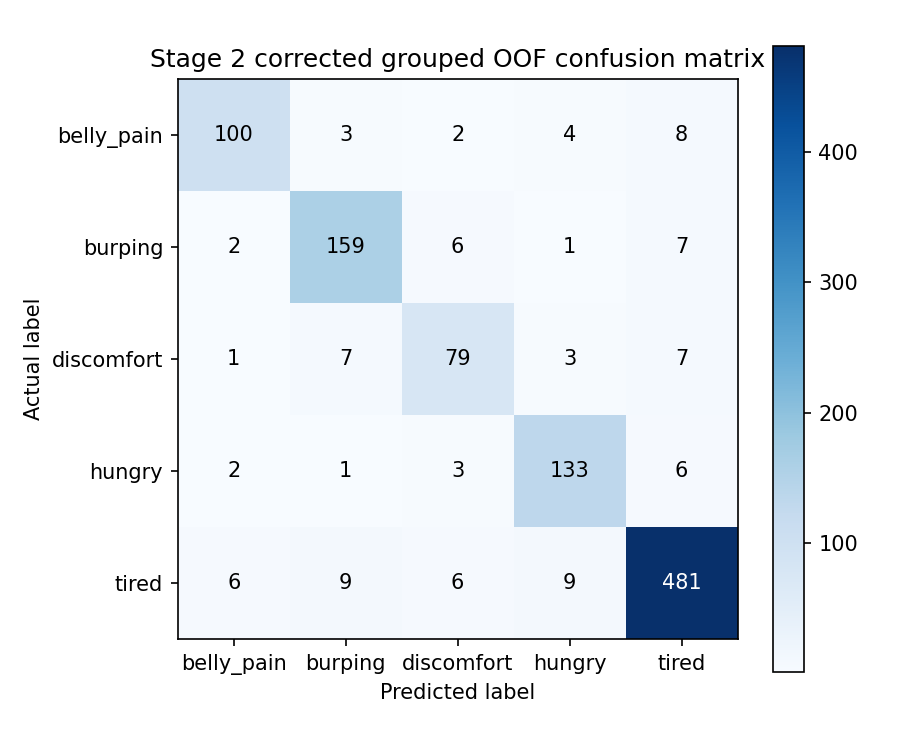

The file beside this chart, header and first rows:
actual_label, predicted_belly_pain, predicted_burping, predicted_discomfort, predicted_hungry, predicted_tired
belly_pain, 100, 3, 2, 4, 8
burping, 2, 159, 6, 1, 7
discomfort, 1, 7, 79, 3, 7
hungry, 2, 1, 3, 133, 6
tired, 6, 9, 6, 9, 481
